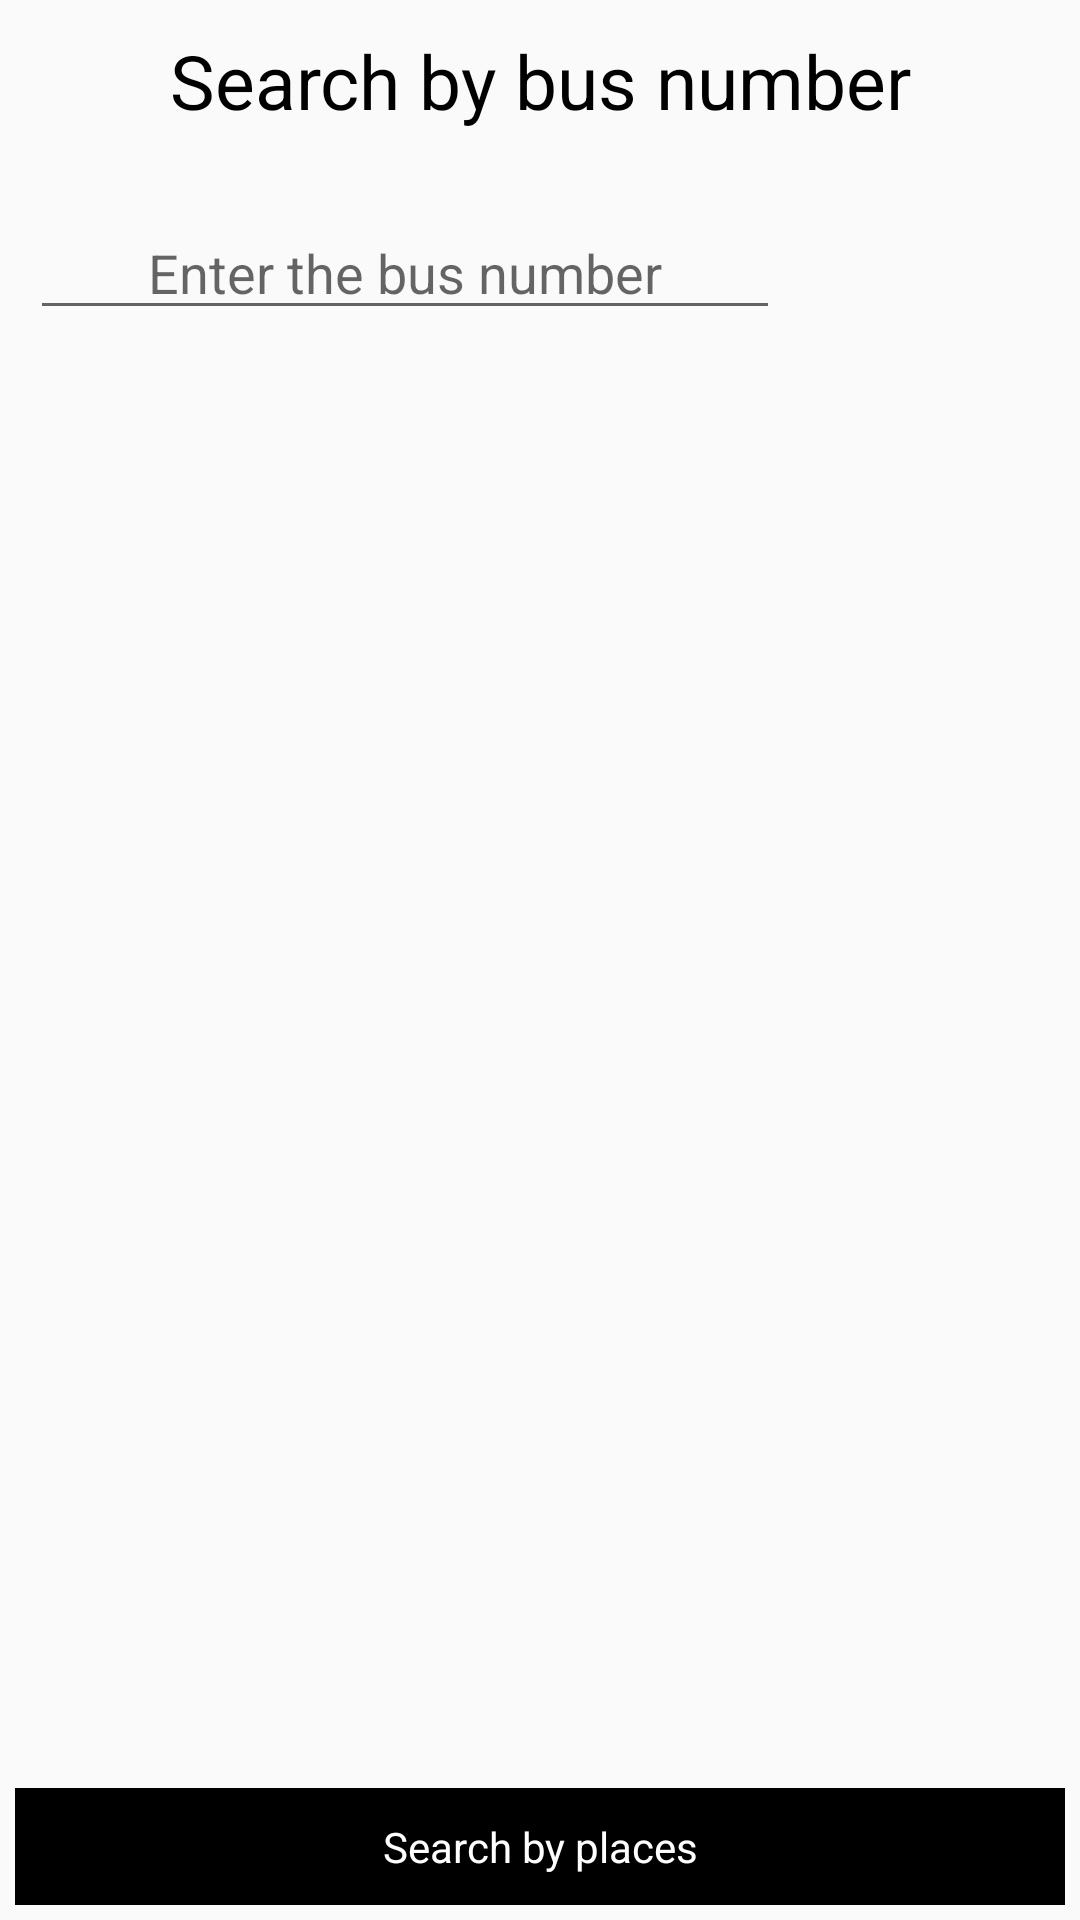

Here is an Android app screen rendered from its layout file. Give the layout XML and the strings, colors and styles it references.
<!-- AndroidManifest.xml: application theme Theme.Design.Light.NoActionBar -->
<!-- res/layout/activity_main.xml -->
<?xml version="1.0" encoding="utf-8"?>
<RelativeLayout xmlns:android="http://schemas.android.com/apk/res/android"
    xmlns:app="http://schemas.android.com/apk/res-auto"
    xmlns:tools="http://schemas.android.com/tools"
    android:layout_width="match_parent"
    android:layout_height="match_parent"
    android:orientation="vertical"
    tools:context=".MainActivity">

    <LinearLayout
        android:id="@+id/LL_header"
        android:layout_width="match_parent"
        android:layout_height="wrap_content">

        <TextView
            android:layout_width="match_parent"
            android:layout_height="wrap_content"
            android:text="Search by bus number"
            android:gravity="center"
            android:paddingVertical="10dp"
            android:textSize="25dp"
            android:textColor="@color/black"/>

    </LinearLayout>

    <LinearLayout
        android:id="@+id/LL_searchByBus"
        android:orientation="horizontal"
        android:layout_marginTop="15dp"
        android:layout_below="@+id/LL_header"
        android:layout_width="match_parent"
        android:layout_height="wrap_content">

        <EditText
            android:inputType="number"
            android:id="@+id/edttxt_searchByBus"
            android:layout_marginHorizontal="10dp"
            android:layout_weight="1"
            android:layout_width="match_parent"
            android:layout_height="wrap_content"
            android:gravity="center"
            android:hint="Enter the bus number"/>

        <ImageView
            android:id="@+id/btn_search"
            android:layout_weight="3"
            android:layout_width="match_parent"
            android:layout_height="match_parent"
            android:src="@drawable/ic_baseline_search_24"/>

    </LinearLayout>

    <LinearLayout
        android:layout_marginBottom="50dp"
        android:layout_width="match_parent"
        android:layout_height="wrap_content"
        android:layout_below="@+id/LL_searchByBus"
        android:layout_marginTop="10dp">

        <ListView
            android:id="@+id/showPlaces_lstview"
            android:layout_width="match_parent"
            android:layout_height="wrap_content"/>

    </LinearLayout>

    <LinearLayout
        android:layout_margin="5dp"
        android:layout_width="match_parent"
        android:layout_height="wrap_content"
        android:layout_alignParentBottom="true">

        <TextView
            android:background="@color/black"
            android:textColor="@color/white"
            android:id="@+id/searchByplace_btn"
            android:gravity="center"
            android:paddingVertical="10dp"
            android:layout_width="match_parent"
            android:layout_height="wrap_content"
            android:text="Search by places"/>

    </LinearLayout>


</RelativeLayout>
<!-- resources referenced by this layout -->
<resources>

  <!-- not gathered from this repository: default colours our renderer supplied (Android Studio template values) -->
  <color name="black">#FF000000</color>
  <color name="white">#FFFFFFFF</color>
</resources>
